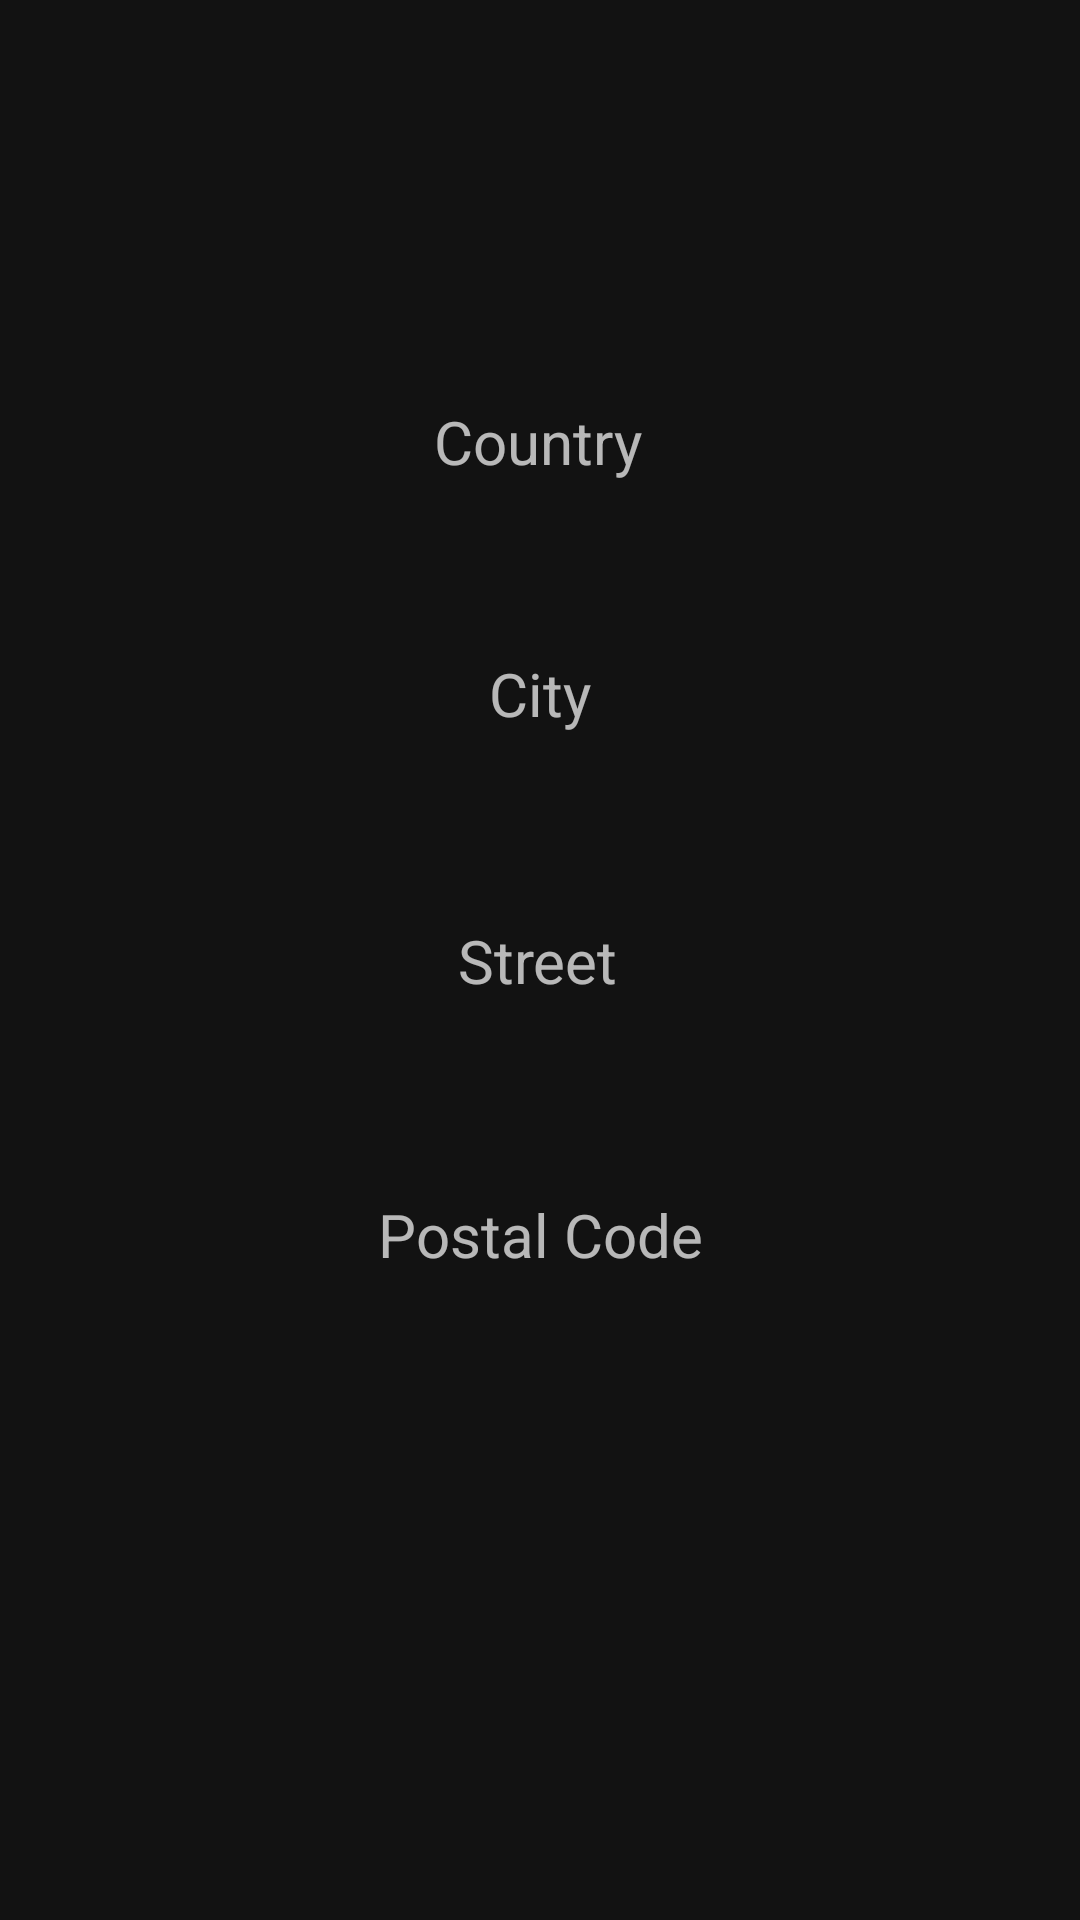

Reconstruct the res/layout file that produces this screen, plus the resources it refers to.
<!-- AndroidManifest.xml: application theme AppTheme -->
<!-- res/layout/fragment_event_location.xml -->
<?xml version="1.0" encoding="utf-8"?>
<androidx.constraintlayout.widget.ConstraintLayout xmlns:android="http://schemas.android.com/apk/res/android"
    xmlns:app="http://schemas.android.com/apk/res-auto"
    xmlns:tools="http://schemas.android.com/tools"
    android:layout_width="match_parent"
    android:layout_height="match_parent"
    tools:context=".main.activity.EventActivity">

    <TextView
        android:id="@+id/tv_event_country"
        android:layout_width="wrap_content"
        android:layout_height="wrap_content"
        android:text="Country"
        android:textSize="20sp"
        app:layout_constraintBottom_toBottomOf="parent"
        app:layout_constraintEnd_toEndOf="parent"
        app:layout_constraintHorizontal_bias="0.498"
        app:layout_constraintStart_toStartOf="parent"
        app:layout_constraintTop_toTopOf="parent"
        app:layout_constraintVertical_bias="0.218" />

    <TextView
        android:id="@+id/tv_event_city"
        android:layout_width="wrap_content"
        android:layout_height="wrap_content"
        android:text="City"
        android:textSize="20sp"
        app:layout_constraintBottom_toBottomOf="parent"
        app:layout_constraintEnd_toEndOf="parent"
        app:layout_constraintStart_toStartOf="parent"
        app:layout_constraintTop_toTopOf="parent"
        app:layout_constraintVertical_bias="0.355" />

    <TextView
        android:id="@+id/tv_event_street_and_number"
        android:layout_width="wrap_content"
        android:layout_height="wrap_content"
        android:text="Street"
        android:textSize="20sp"
        app:layout_constraintBottom_toBottomOf="parent"
        app:layout_constraintEnd_toEndOf="parent"
        app:layout_constraintHorizontal_bias="0.498"
        app:layout_constraintStart_toStartOf="parent"
        app:layout_constraintTop_toTopOf="parent" />

    <TextView
        android:id="@+id/tv_event_postal_code"
        android:layout_width="wrap_content"
        android:layout_height="wrap_content"
        android:text="Postal Code"
        android:textSize="20sp"
        app:layout_constraintBottom_toBottomOf="parent"
        app:layout_constraintEnd_toEndOf="parent"
        app:layout_constraintStart_toStartOf="parent"
        app:layout_constraintTop_toTopOf="parent"
        app:layout_constraintVertical_bias="0.649" />

</androidx.constraintlayout.widget.ConstraintLayout>
<!-- resources referenced by this layout -->
<resources>
  <style name="AppTheme" parent="Theme.MaterialComponents">
          
          <item name="colorPrimary">@color/primary</item>
          <item name="colorPrimaryDark">@color/primaryDark</item>
          <item name="colorAccent">@color/accent</item>
      </style>
  <color name="primary">#6200EE</color>
  <color name="primaryDark">#3700B3</color>
  <color name="accent">#03DAC5</color>
</resources>
